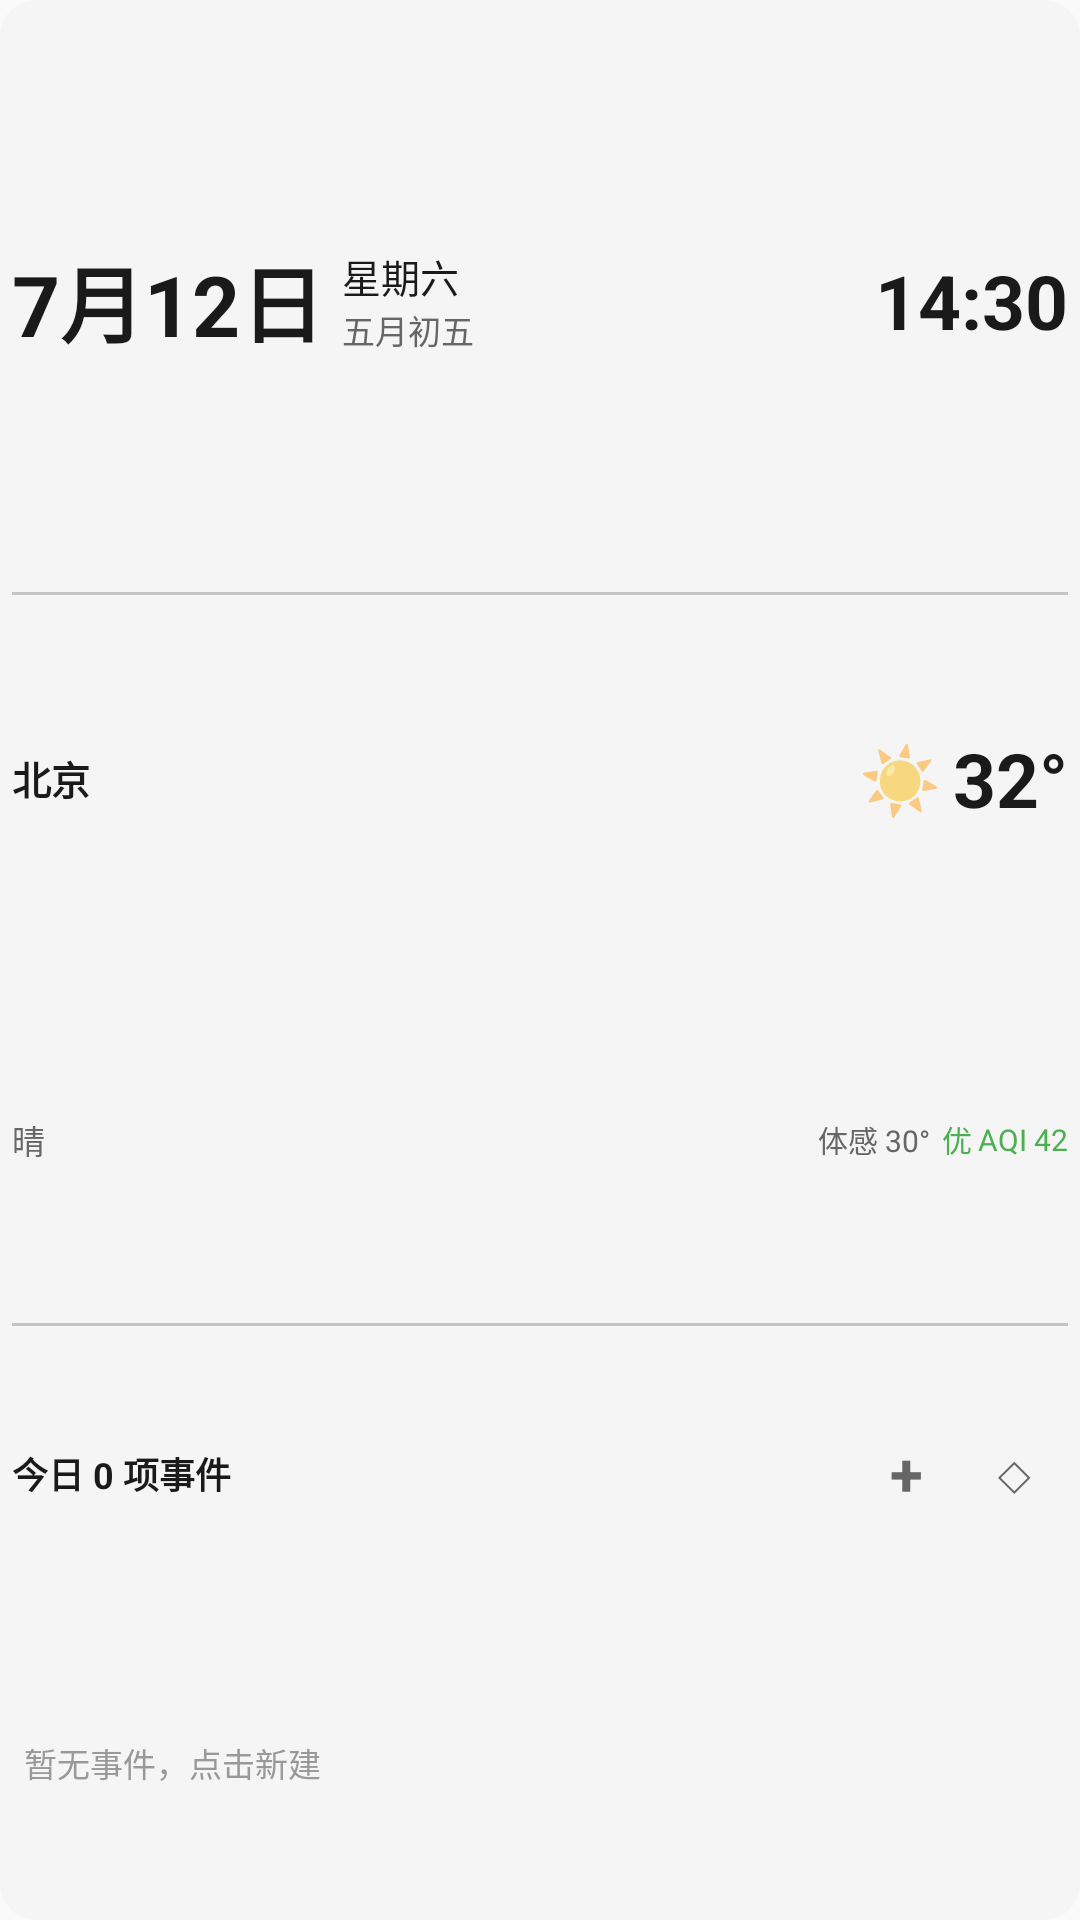

Write the Android layout XML for this screen, with the resource values it uses.
<!-- AndroidManifest.xml: application theme Theme.Calendar -->
<!-- res/layout/combined_widget_4x3.xml -->
<?xml version="1.0" encoding="utf-8"?>
<LinearLayout xmlns:android="http://schemas.android.com/apk/res/android"
    android:id="@+id/combined_widget_root"
    android:layout_width="match_parent"
    android:layout_height="match_parent"
    android:orientation="vertical"
    android:padding="4dp"
    android:background="@drawable/widget_combined_bg">

    
    <LinearLayout
        android:layout_width="match_parent"
        android:layout_height="0dp"
        android:layout_weight="4"
        android:orientation="vertical">

        <LinearLayout
            android:layout_width="match_parent"
            android:layout_height="0dp"
            android:layout_weight="1"
            android:gravity="center_vertical"
            android:orientation="horizontal">

            <TextView
                android:id="@+id/widget_date"
                android:layout_width="wrap_content"
                android:layout_height="wrap_content"
                android:textSize="28sp"
                android:textStyle="bold"
                android:textColor="#1A1A1A"
                android:maxLines="1"
                android:text="7月12日" />

            <TextView
                android:layout_width="6dp"
                android:layout_height="1dp" />

            <LinearLayout
                android:layout_width="0dp"
                android:layout_height="wrap_content"
                android:layout_weight="1"
                android:orientation="vertical">

                <TextView
                    android:id="@+id/widget_weekday"
                    android:layout_width="wrap_content"
                    android:layout_height="wrap_content"
                    android:textSize="13sp"
                    android:textColor="#1A1A1A"
                    android:text="星期六" />

                <TextView
                    android:id="@+id/widget_lunar_date"
                    android:layout_width="wrap_content"
                    android:layout_height="wrap_content"
                    android:textSize="11sp"
                    android:textColor="#666666"
                    android:maxLines="1"
                    android:text="五月初五" />
            </LinearLayout>

            <TextView
                android:id="@+id/widget_time"
                android:layout_width="wrap_content"
                android:layout_height="wrap_content"
                android:textSize="25sp"
                android:textStyle="bold"
                android:textColor="#1A1A1A"
                android:text="14:30" />
        </LinearLayout>

        <LinearLayout
            android:layout_width="match_parent"
            android:layout_height="wrap_content"
            android:gravity="center_vertical"
            android:orientation="horizontal">

            <TextView
                android:id="@+id/widget_holiday_tag"
                android:layout_width="wrap_content"
                android:layout_height="wrap_content"
                android:textSize="11sp"
                android:textColor="#E53935"
                android:visibility="gone"
                android:text="端午节" />
        </LinearLayout>
    </LinearLayout>

    <TextView
        android:id="@+id/widget_divider_top"
        android:layout_width="match_parent"
        android:layout_height="1dp"
        android:layout_marginTop="1dp"
        android:layout_marginBottom="1dp"
        android:background="#33000000" />
    <LinearLayout
        android:layout_width="match_parent"
        android:layout_height="0dp"
        android:layout_weight="5"
        android:orientation="vertical">

        <LinearLayout
            android:layout_width="match_parent"
            android:layout_height="0dp"
            android:layout_weight="1"
            android:gravity="center_vertical"
            android:orientation="horizontal">

            <TextView
                android:id="@+id/widget_city"
                android:layout_width="0dp"
                android:layout_height="wrap_content"
                android:layout_weight="1"
                android:textSize="13sp"
                android:textStyle="bold"
                android:textColor="#1A1A1A"
                android:maxLines="1"
                android:text="北京" />

            <TextView
                android:id="@+id/widget_weather_icon"
                android:layout_width="wrap_content"
                android:layout_height="wrap_content"
                android:textSize="22sp"
                android:text="☀" />

            <TextView
                android:layout_width="4dp"
                android:layout_height="1dp" />

            <TextView
                android:id="@+id/widget_temp"
                android:layout_width="wrap_content"
                android:layout_height="wrap_content"
                android:textSize="25sp"
                android:textStyle="bold"
                android:textColor="#1A1A1A"
                android:text="32°" />
        </LinearLayout>

        <LinearLayout
            android:layout_width="match_parent"
            android:layout_height="0dp"
            android:layout_weight="1"
            android:gravity="center_vertical"
            android:orientation="horizontal">

            <TextView
                android:id="@+id/widget_weather_desc"
                android:layout_width="0dp"
                android:layout_height="wrap_content"
                android:layout_weight="1"
                android:textSize="11sp"
                android:textColor="#666666"
                android:maxLines="1"
                android:text="晴" />

            <TextView
                android:id="@+id/widget_feels_like"
                android:layout_width="wrap_content"
                android:layout_height="wrap_content"
                android:textSize="10sp"
                android:textColor="#666666"
                android:text="体感 30°" />

            <TextView
                android:layout_width="4dp"
                android:layout_height="1dp" />

            <TextView
                android:id="@+id/widget_aqi_label"
                android:layout_width="wrap_content"
                android:layout_height="wrap_content"
                android:textSize="10sp"
                android:textColor="#4CAF50"
                android:text="优" />

            <TextView
                android:layout_width="2dp"
                android:layout_height="1dp" />

            <TextView
                android:id="@+id/widget_aqi_value"
                android:layout_width="wrap_content"
                android:layout_height="wrap_content"
                android:textSize="10sp"
                android:textColor="#4CAF50"
                android:text="AQI 42" />

            <TextView
                android:id="@+id/widget_weather_empty"
                android:layout_width="wrap_content"
                android:layout_height="wrap_content"
                android:textSize="11sp"
                android:textColor="#999999"
                android:visibility="gone"
                android:text="天气暂不可用" />
        </LinearLayout>
    </LinearLayout>

    <TextView
        android:id="@+id/widget_divider_bottom"
        android:layout_width="match_parent"
        android:layout_height="1dp"
        android:layout_marginTop="1dp"
        android:layout_marginBottom="1dp"
        android:background="#33000000" />

    
    <LinearLayout
        android:layout_width="match_parent"
        android:layout_height="0dp"
        android:layout_weight="4"
        android:orientation="vertical">

        <LinearLayout
            android:layout_width="match_parent"
            android:layout_height="0dp"
            android:layout_weight="1"
            android:gravity="center_vertical"
            android:orientation="horizontal">

            <TextView
                android:id="@+id/widget_event_count"
                android:layout_width="0dp"
                android:layout_height="wrap_content"
                android:layout_weight="1"
                android:textSize="12sp"
                android:textStyle="bold"
                android:textColor="#1A1A1A"
                android:maxLines="1"
                android:text="今日 0 项事件" />

            <TextView
                android:id="@+id/widget_new_event"
                android:layout_width="36dp"
                android:layout_height="36dp"
                android:gravity="center"
                android:textSize="20sp"
                android:textStyle="bold"
                android:textColor="#666666"
                android:text="+" />

            <TextView
                android:id="@+id/widget_bg_toggle"
                android:layout_width="36dp"
                android:layout_height="36dp"
                android:gravity="center"
                android:textSize="18sp"
                android:textColor="#666666"
                android:text="◇" />
        </LinearLayout>

        <LinearLayout
            android:id="@+id/widget_event_row"
            android:layout_width="match_parent"
            android:layout_height="0dp"
            android:layout_weight="1"
            android:gravity="center_vertical"
            android:orientation="horizontal">

            <TextView
                android:id="@+id/widget_event_color"
                android:layout_width="6dp"
                android:layout_height="14dp"
                android:background="#4CAF50"
                android:visibility="gone" />

            <TextView
                android:layout_width="4dp"
                android:layout_height="1dp" />

            <TextView
                android:id="@+id/widget_event_time"
                android:layout_width="wrap_content"
                android:layout_height="wrap_content"
                android:textSize="11sp"
                android:textColor="#666666"
                android:visibility="gone"
                android:text="09:00" />

            <TextView
                android:id="@+id/widget_event_time_space"
                android:layout_width="6dp"
                android:layout_height="1dp"
                android:visibility="gone" />

            <TextView
                android:id="@+id/widget_event_title"
                android:layout_width="0dp"
                android:layout_height="wrap_content"
                android:layout_weight="1"
                android:textSize="12sp"
                android:textColor="#1A1A1A"
                android:maxLines="1"
                android:ellipsize="end"
                android:visibility="gone"
                android:text="" />

            <TextView
                android:id="@+id/widget_event_empty"
                android:layout_width="match_parent"
                android:layout_height="wrap_content"
                android:textSize="11sp"
                android:textColor="#999999"
                android:text="暂无事件，点击新建" />
        </LinearLayout>
    </LinearLayout>

</LinearLayout>
<!-- resources referenced by this layout -->
<resources>
  <!-- drawable widget_combined_bg (drawable) -->
  <?xml version="1.0" encoding="utf-8"?>
  <shape xmlns:android="http://schemas.android.com/apk/res/android"
      android:shape="rectangle">
      <solid android:color="#F2F5F5F5" />
      <corners android:radius="12dp" />
  </shape>
  <style name="Theme.Calendar" parent="Theme.AppCompat.DayNight.NoActionBar">
          <item name="android:statusBarColor">@android:color/transparent</item>
          <item name="android:navigationBarColor">@android:color/transparent</item>
      </style>
</resources>
